Run: headless pygame with SDL's dummy video driver; simulated clock (each Clock.tick advances the game by its frame time, no real sleeping); random seed 0; keys injected as events and as key.get_pressed() state; mouse plan: one left click at the window centre at the start of phase 2, then a move to the lower-right quarter at the start of phase 3.
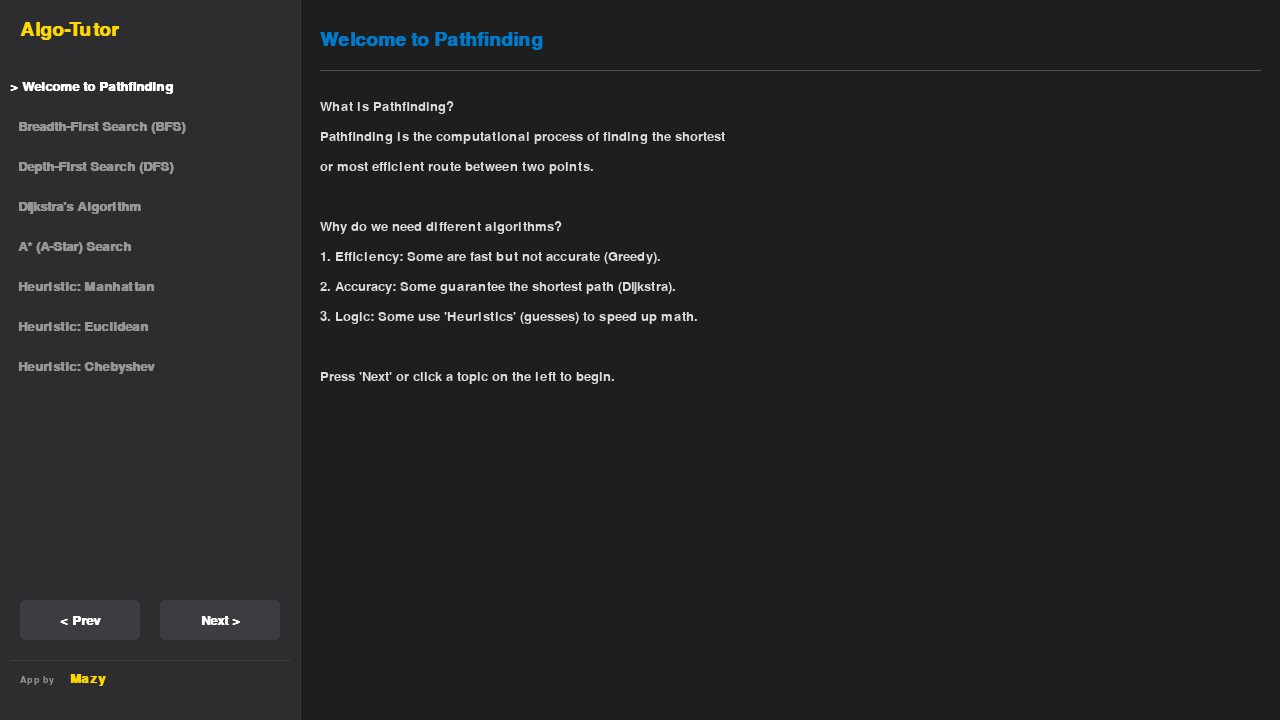
Frame 1 of 4 · flips 1–60 · no input
Frame 2 of 4 · flips 61–180 · clicked the window centre · tapped SPACE, RETURN · held RIGHT (→), D · screen unchanged from frame 1, image omitted
Frame 3 of 4 · flips 181–300 · moved the mouse to the lower-right quarter · held DOWN (↓), S · screen unchanged from frame 2, image omitted
Frame 4 of 4 · flips 301–420 · held LEFT (←), A, UP (↑), W · screen unchanged from frame 3, image omitted

The pygame program that drew these frames:

"""
ALGO-TUTOR: The Educational Companion (V2 - Fixed)
Created by Mazy
Features: Fullscreen, Clickable Sidebar, Interactive Math, and Simulations.
"""

import pygame
import math
import random

# --- CONSTANTS & THEME ---
WIDTH, HEIGHT = 1280, 720
BG_COLOR = (30, 30, 30)
SIDEBAR_COLOR = (45, 45, 48)
TEXT_COLOR = (220, 220, 220)
ACCENT_COLOR = (0, 122, 204)  # Blue
HIGHLIGHT_COLOR = (255, 215, 0) # Gold
MATH_COLOR = (255, 100, 100)  # Red
WHITE = (255, 255, 255)
GREEN = (50, 205, 50)
PURPLE = (147, 112, 219)

pygame.init()
pygame.display.set_caption("Algo-Tutor: Interactive Algorithm Learning")

# Fonts
def get_fonts():
    return {
        'TITLE': pygame.font.SysFont('consolas', 28, bold=True),
        'HEADER': pygame.font.SysFont('consolas', 20, bold=True),
        'BODY': pygame.font.SysFont('calibri', 20),
        'MATH': pygame.font.SysFont('times new roman', 22, italic=True),
        'SMALL': pygame.font.SysFont('calibri', 14)
    }

FONTS = get_fonts()

# --- CONTENT LIBRARY ---
LESSONS = {
    "intro": {
        "title": "Welcome to Pathfinding",
        "type": "text",
        "content": [
            "What is Pathfinding?",
            "Pathfinding is the computational process of finding the shortest",
            "or most efficient route between two points.",
            "",
            "Why do we need different algorithms?",
            "1. Efficiency: Some are fast but not accurate (Greedy).",
            "2. Accuracy: Some guarantee the shortest path (Dijkstra).",
            "3. Logic: Some use 'Heuristics' (guesses) to speed up math.",
            "",
            "Press 'Next' or click a topic on the left to begin."
        ]
    },
    "bfs": {
        "title": "Breadth-First Search (BFS)",
        "type": "mini_sim",
        "sim_type": "flood",
        "content": [
            "Concept: The Flood Fill",
            "BFS explores neighbors equally in all directions, like water",
            "spilling out of a bucket. It moves layer by layer.",
            "",
            "Data Structure: Queue (FIFO)",
            "First In, First Out.",
            "",
            "Pros: Guarantees shortest path in unweighted grids.",
            "Cons: Slow. It explores EVERYTHING.",
        ]
    },
    "dfs": {
        "title": "Depth-First Search (DFS)",
        "type": "mini_sim",
        "sim_type": "snake",
        "content": [
            "Concept: The Maze Runner",
            "DFS picks one direction and keeps going until it hits a wall.",
            "Then it backtracks.",
            "",
            "Data Structure: Stack (LIFO)",
            "Last In, First Out.",
            "",
            "Pros: Memory efficient. Good for maze generation.",
            "Cons: DOES NOT guarantee shortest path.",
        ]
    },
    "dijkstra": {
        "title": "Dijkstra's Algorithm",
        "type": "mini_sim",
        "sim_type": "dijkstra",
        "content": [
            "The Grandfather of Pathfinding.",
            "Dijkstra accounts for 'Weights' (Terrain Cost).",
            "",
            "It prioritizes exploring cheaper paths first.",
            "Mathematically, it guarantees the shortest path.",
            "",
            "Visual:",
            "Notice how it explores in a circle (like BFS),",
            "but checks every single node carefully."
        ]
    },
    "astar": {
        "title": "A* (A-Star) Search",
        "type": "mini_sim",
        "sim_type": "astar",
        "content": [
            "The Gold Standard.",
            "A* combines Dijkstra (math) with Greedy (guess).",
            "",
            "Formula: F = G + H",
            "G = Cost from Start",
            "H = Heuristic estimate to End",
            "",
            "Visual:",
            "Notice how it 'aims' towards the corner?",
            "It doesn't waste time looking in the wrong direction."
        ]
    },
    "manhattan": {
        "title": "Heuristic: Manhattan",
        "type": "interactive",
        "math_mode": "manhattan",
        "content": [
            "The 'Taxicab' Geometry.",
            "Used when you can only move Up, Down, Left, Right.",
            "Like a taxi driving on city blocks.",
            "",
            "Formula: H = |x1 - x2| + |y1 - y2|",
            "",
            "Interactive:",
            "Drag the nodes on the right.",
            "See the L-shape path?"
        ]
    },
    "euclidean": {
        "title": "Heuristic: Euclidean",
        "type": "interactive",
        "math_mode": "euclidean",
        "content": [
            "The 'As the Bird Flies' Geometry.",
            "Used when you can move in any direction.",
            "",
            "Formula: H = sqrt((x1-x2)^2 + (y1-y2)^2)",
            "",
            "Interactive:",
            "This creates a straight line (hypotenuse).",
        ]
    },
    "chebyshev": {
        "title": "Heuristic: Chebyshev",
        "type": "interactive",
        "math_mode": "chebyshev",
        "content": [
            "The 'Chess King' Geometry.",
            "Used when 8-way movement is allowed.",
            "",
            "Formula: H = max(|x1-x2|, |y1-y2|)",
            "",
            "The cost is determined by the longest side."
        ]
    }
}

# --- COMPONENTS ---

class TextRenderer:
    def __init__(self, x, y, width, height):
        self.rect = pygame.Rect(x, y, width, height)
        self.scroll_y = 0
        self.lines = []

    def set_content(self, raw_lines):
        self.lines = raw_lines
        self.scroll_y = 0

    def resize(self, x, y, w, h):
        self.rect = pygame.Rect(x, y, w, h)

    def draw(self, win):
        win.set_clip(self.rect)
        current_y = self.rect.y - self.scroll_y

        for line in self.lines:
            color = TEXT_COLOR
            font = FONTS['BODY']

            if "Formula:" in line or "=" in line:
                color = MATH_COLOR
                font = FONTS['MATH']
            elif "Concept:" in line or "Data Structure:" in line or "Visual:" in line or "Interactive:" in line:
                color = HIGHLIGHT_COLOR
                font = FONTS['HEADER']

            text_surf = font.render(line, True, color)

            if current_y + text_surf.get_height() > self.rect.y and current_y < self.rect.bottom:
                win.blit(text_surf, (self.rect.x, current_y))

            current_y += 30 # Line height

        win.set_clip(None)

    def scroll(self, direction):
        self.scroll_y += direction * 20
        self.scroll_y = max(0, self.scroll_y)

class InteractiveSandbox:
    def __init__(self, x, y, width, height):
        self.rect = pygame.Rect(x, y, width, height)
        self.p1 = [x + 100, y + 100]
        self.p2 = [x + 300, y + 200]
        self.dragging = None
        self.mode = "manhattan"

    def resize(self, x, y, w, h):
        self.rect = pygame.Rect(x, y, w, h)
        self.p1 = [x + 50, y + 50]
        self.p2 = [x + w - 50, y + h - 50]

    def handle_input(self, event):
        if event.type == pygame.MOUSEBUTTONDOWN:
            mx, my = pygame.mouse.get_pos()
            if math.hypot(mx - self.p1[0], my - self.p1[1]) < 20: self.dragging = 1
            elif math.hypot(mx - self.p2[0], my - self.p2[1]) < 20: self.dragging = 2
        elif event.type == pygame.MOUSEBUTTONUP:
            self.dragging = None
        elif event.type == pygame.MOUSEMOTION and self.dragging:
            mx, my = pygame.mouse.get_pos()
            mx = max(self.rect.left + 20, min(self.rect.right - 20, mx))
            my = max(self.rect.top + 20, min(self.rect.bottom - 20, my))
            if self.dragging == 1: self.p1 = [mx, my]
            else: self.p2 = [mx, my]

    def set_mode(self, mode):
        self.mode = mode

    def draw(self, win):
        pygame.draw.rect(win, (20, 20, 25), self.rect)
        pygame.draw.rect(win, (100, 100, 100), self.rect, 2)

        x1, y1 = self.p1
        x2, y2 = self.p2
        result = 0

        if self.mode == "manhattan":
            pygame.draw.line(win, MATH_COLOR, (x1, y1), (x2, y1), 3)
            pygame.draw.line(win, MATH_COLOR, (x2, y1), (x2, y2), 3)
            result = abs(x1 - x2) + abs(y1 - y2)
        elif self.mode == "euclidean":
            pygame.draw.line(win, MATH_COLOR, (x1, y1), (x2, y2), 3)
            result = int(math.hypot(x1 - x2, y1 - y2))
        elif self.mode == "chebyshev":
            w, h = abs(x1-x2), abs(y1-y2)
            pygame.draw.rect(win, (50,50,50), (min(x1,x2), min(y1,y2), w, h), 1)
            pygame.draw.line(win, MATH_COLOR, (x1,y1), (x2,y2), 1)
            result = max(w, h)

        pygame.draw.circle(win, ACCENT_COLOR, (int(x1), int(y1)), 12)
        pygame.draw.circle(win, HIGHLIGHT_COLOR, (int(x2), int(y2)), 12)

        txt = FONTS['TITLE'].render(f"Result: {int(result)}", True, MATH_COLOR)
        win.blit(txt, (self.rect.x + 20, self.rect.bottom - 40))

        hint = FONTS['BODY'].render("Drag the dots!", True, (150, 150, 150))
        win.blit(hint, (self.rect.x + 20, self.rect.y + 10))

class MiniSimulation:
    def __init__(self, x, y, width, height):
        self.rect = pygame.Rect(x, y, width, height)
        self.grid_size = 10
        self.sim_type = "flood"
        self.timer = 0
        self.step = 0

    def resize(self, x, y, w, h):
        self.rect = pygame.Rect(x, y, w, h)

    def update(self):
        self.timer += 1
        if self.timer > 8:
            self.step += 1
            self.timer = 0
            if self.step > 20: self.step = 0

    def set_mode(self, mode):
        self.sim_type = mode
        self.step = 0

    def draw(self, win):
        cell_w = self.rect.width // self.grid_size
        cell_h = self.rect.height // self.grid_size

        start_row, start_col = 0, 0
        end_row, end_col = self.grid_size-1, self.grid_size-1

        for r in range(self.grid_size):
            for c in range(self.grid_size):
                x = self.rect.x + c * cell_w
                y = self.rect.y + r * cell_h

                color = (40, 40, 45)

                if self.sim_type == "flood":
                    dist = abs(r - start_row) + abs(c - start_col)
                    if dist <= self.step: color = ACCENT_COLOR

                elif self.sim_type == "snake":
                    idx = r * self.grid_size + c
                    if idx <= self.step * 3: color = PURPLE

                elif self.sim_type == "dijkstra":
                    dist = math.sqrt((r-start_row)**2 + (c-start_col)**2)
                    if dist <= self.step * 0.8: color = GREEN

                elif self.sim_type == "astar":
                    dist_start = abs(r - start_row) + abs(c - start_col)
                    if dist_start <= self.step:
                         if abs(r - c) < 3: color = HIGHLIGHT_COLOR
                         else: color = (100, 100, 50)

                pygame.draw.rect(win, color, (x, y, cell_w-2, cell_h-2))

        caption = FONTS['HEADER'].render(f"Simulating: {self.sim_type.upper()}", True, WHITE)
        win.blit(caption, (self.rect.x, self.rect.y - 30))

class Button:
    def __init__(self, x, y, w, h, text, callback):
        self.rect = pygame.Rect(x, y, w, h)
        self.text = text
        self.callback = callback
        self.hover = False

    def handle_event(self, event):
        if event.type == pygame.MOUSEMOTION:
            self.hover = self.rect.collidepoint(event.pos)
        if event.type == pygame.MOUSEBUTTONDOWN:
            if self.hover: self.callback()

    def draw(self, win):
        color = ACCENT_COLOR if self.hover else (60, 60, 65)
        pygame.draw.rect(win, color, self.rect, border_radius=5)
        text = FONTS['HEADER'].render(self.text, True, WHITE)
        win.blit(text, (self.rect.centerx - text.get_width()//2, self.rect.centery - text.get_height()//2))

class TutorApp:
    def __init__(self):
        self.run = True
        self.clock = pygame.time.Clock()
        self.w, self.h = WIDTH, HEIGHT

        # --- FIX: Define self.win here instead of using global WIN ---
        self.win = pygame.display.set_mode((self.w, self.h), pygame.RESIZABLE)

        self.lesson_keys = list(LESSONS.keys())
        self.current_index = 0

        self.text_panel = TextRenderer(320, 100, 800, 300)
        self.sandbox = InteractiveSandbox(320, 420, 800, 250)
        self.mini_sim = MiniSimulation(320, 420, 800, 250)

        self.btn_prev = Button(20, 600, 120, 40, "< Prev", self.prev_lesson)
        self.btn_next = Button(160, 600, 120, 40, "Next >", self.next_lesson)

        self.sidebar_click_rects = []
        self.load_lesson()

    def resize_layout(self):
        sb_w = 300
        content_w = self.w - sb_w - 40

        self.text_panel.resize(sb_w + 20, 100, content_w, self.h * 0.4)

        sim_y = self.h * 0.55
        sim_h = self.h * 0.40
        self.sandbox.resize(sb_w + 20, sim_y, content_w, sim_h)
        self.mini_sim.resize(sb_w + 20, sim_y, content_w, sim_h)

        self.btn_prev.rect.topleft = (20, self.h - 120)
        self.btn_next.rect.topleft = (160, self.h - 120)

    def next_lesson(self):
        if self.current_index < len(self.lesson_keys) - 1:
            self.current_index += 1
            self.load_lesson()

    def prev_lesson(self):
        if self.current_index > 0:
            self.current_index -= 1
            self.load_lesson()

    def jump_to_lesson(self, index):
        self.current_index = index
        self.load_lesson()

    def load_lesson(self):
        key = self.lesson_keys[self.current_index]
        data = LESSONS[key]
        self.text_panel.set_content(data["content"])

        if data["type"] == "interactive":
            self.sandbox.set_mode(data["math_mode"])
        elif data["type"] == "mini_sim":
            self.mini_sim.set_mode(data["sim_type"])

    def draw_sidebar(self, win):
        sb_w = 300
        pygame.draw.rect(win, SIDEBAR_COLOR, (0, 0, sb_w, self.h))
        pygame.draw.line(win, (60,60,60), (sb_w, 0), (sb_w, self.h))

        title = FONTS['TITLE'].render("Algo-Tutor", True, HIGHLIGHT_COLOR)
        win.blit(title, (20, 20))

        y = 80
        self.sidebar_click_rects = []

        for i, key in enumerate(self.lesson_keys):
            color = WHITE if i == self.current_index else (150, 150, 150)
            prefix = "> " if i == self.current_index else "  "
            label = FONTS['HEADER'].render(f"{prefix}{LESSONS[key]['title']}", True, color)

            if label.get_width() > 280:
                label = pygame.transform.scale(label, (280, 20))

            rect = win.blit(label, (10, y))
            self.sidebar_click_rects.append((rect, i))

            y += 40

        self.btn_prev.draw(win)
        self.btn_next.draw(win)

        pygame.draw.line(win, (60, 60, 60), (10, self.h - 60), (290, self.h - 60))
        by_text = FONTS['SMALL'].render("App by", True, (150, 150, 150))
        win.blit(by_text, (20, self.h - 45))
        name_text = FONTS['HEADER'].render("Mazy", True, HIGHLIGHT_COLOR)
        win.blit(name_text, (70, self.h - 48))

    def main_loop(self):
        self.resize_layout()

        while self.run:
            self.clock.tick(60)
            # --- FIX: Use self.win ---
            self.win.fill(BG_COLOR)

            for event in pygame.event.get():
                if event.type == pygame.QUIT:
                    self.run = False

                if event.type == pygame.KEYDOWN:
                    if event.key == pygame.K_F11:
                        is_full = self.win.get_flags() & pygame.FULLSCREEN
                        if is_full:
                            self.win = pygame.display.set_mode((1280, 720), pygame.RESIZABLE)
                        else:
                            self.win = pygame.display.set_mode((0, 0), pygame.FULLSCREEN)

                        # Update size refs
                        self.w, self.h = self.win.get_size()
                        self.resize_layout()

                if event.type == pygame.VIDEORESIZE:
                    if not (self.win.get_flags() & pygame.FULLSCREEN):
                        self.w, self.h = event.w, event.h
                        self.win = pygame.display.set_mode((self.w, self.h), pygame.RESIZABLE)
                        self.resize_layout()

                if event.type == pygame.MOUSEBUTTONDOWN:
                    if event.pos[0] < 300:
                        for rect, index in self.sidebar_click_rects:
                            if rect.collidepoint(event.pos):
                                self.jump_to_lesson(index)

                self.btn_next.handle_event(event)
                self.btn_prev.handle_event(event)

                key = self.lesson_keys[self.current_index]
                if LESSONS[key]["type"] == "interactive":
                    self.sandbox.handle_input(event)
                if event.type == pygame.MOUSEWHEEL:
                    self.text_panel.scroll(event.y * -1)

            # --- FIX: Draw to self.win ---
            self.draw_sidebar(self.win)

            key = self.lesson_keys[self.current_index]
            header = FONTS['TITLE'].render(LESSONS[key]["title"], True, ACCENT_COLOR)
            self.win.blit(header, (320, 30))
            pygame.draw.line(self.win, (80, 80, 80), (320, 70), (self.w - 20, 70))

            self.text_panel.draw(self.win)

            if LESSONS[key]["type"] == "interactive":
                self.sandbox.draw(self.win)
            elif LESSONS[key]["type"] == "mini_sim":
                self.mini_sim.update()
                self.mini_sim.draw(self.win)

            pygame.display.update()

        pygame.quit()

if __name__ == "__main__":
    app = TutorApp()
    app.main_loop()
